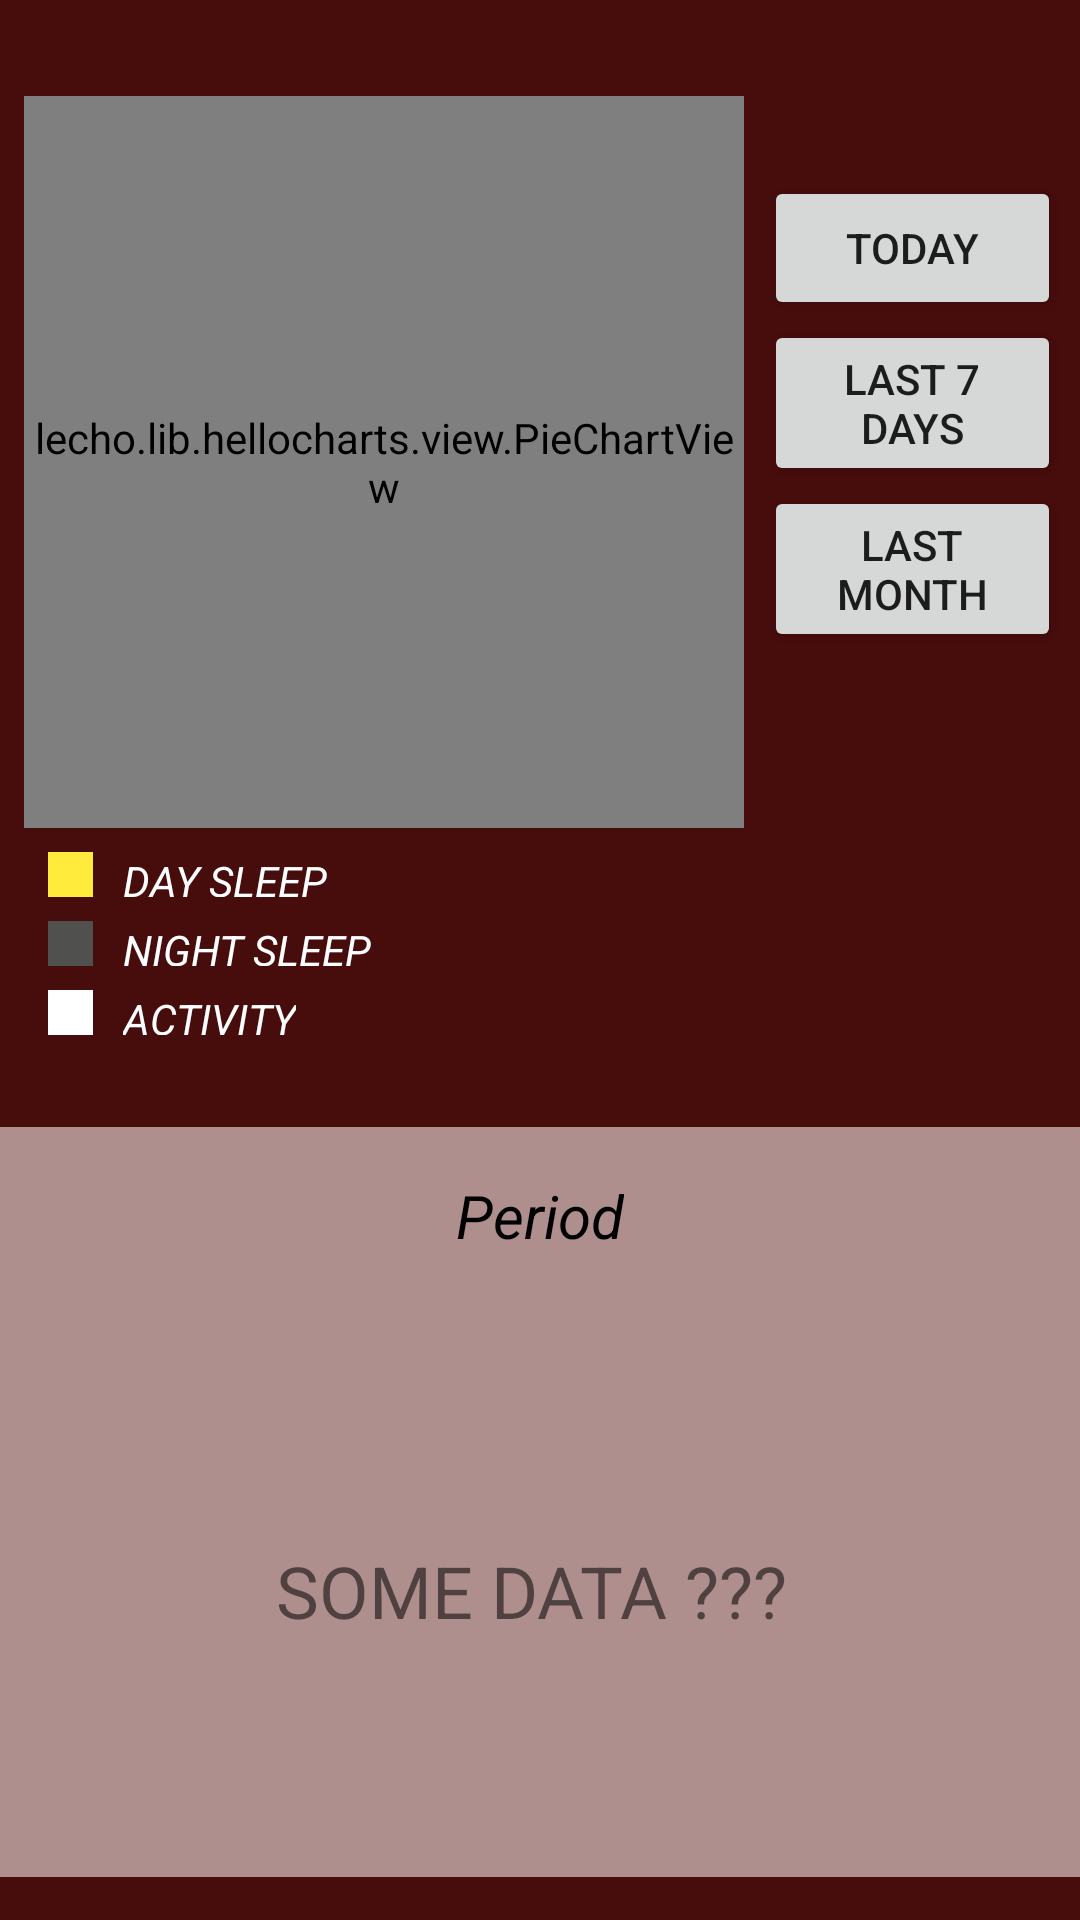

Android layout source for this screen:
<!-- AndroidManifest.xml: application theme Theme.BabySleepControl -->
<!-- res/layout/fragment_pie_chart.xml -->
<?xml version="1.0" encoding="utf-8"?>
<androidx.constraintlayout.widget.ConstraintLayout xmlns:android="http://schemas.android.com/apk/res/android"
    xmlns:app="http://schemas.android.com/apk/res-auto"
    xmlns:tools="http://schemas.android.com/tools"
    android:layout_width="match_parent"
    android:layout_height="match_parent"
    android:background="#470C0C"
    android:layout_marginBottom="50dp">

    <LinearLayout
        android:id="@+id/linearLayout"
        android:layout_width="0dp"
        android:layout_height="250dp"
        android:layout_marginTop="16dp"
        android:background="#AF8E8E"
        android:orientation="vertical"
        app:layout_constraintBottom_toBottomOf="parent"
        app:layout_constraintEnd_toEndOf="parent"
        app:layout_constraintStart_toStartOf="parent"
        app:layout_constraintTop_toBottomOf="@+id/linearLayout4">

        <TextView
            android:id="@+id/period_txt"
            android:layout_width="wrap_content"
            android:layout_height="wrap_content"
            android:layout_gravity="center"
            android:layout_marginTop="16dp"
            android:layout_marginBottom="16dp"
            android:layout_weight="0"
            android:text="Period"
            android:textColor="@color/black"
            android:textSize="20sp"
            android:textStyle="italic" />

        <TextView
            android:id="@+id/data_statistic_txt"
            android:layout_width="match_parent"
            android:layout_height="wrap_content"
            android:layout_weight="2"
            android:gravity="center"
            android:text="SOME DATA ??? "
            android:textSize="24sp" />

    </LinearLayout>

    <lecho.lib.hellocharts.view.PieChartView
        android:id="@+id/pie_chart"
        android:layout_width="240dp"
        android:layout_height="244dp"
        android:layout_marginStart="8dp"
        android:layout_marginTop="32dp"
        app:layout_constraintStart_toStartOf="parent"
        app:layout_constraintTop_toTopOf="parent">

    </lecho.lib.hellocharts.view.PieChartView>

    <LinearLayout
        android:layout_width="99dp"
        android:layout_height="wrap_content"
        android:layout_marginStart="16dp"
        android:layout_marginEnd="16dp"
        android:gravity="center"
        android:orientation="vertical"
        app:layout_constraintBottom_toBottomOf="@+id/pie_chart"
        app:layout_constraintEnd_toEndOf="parent"
        app:layout_constraintStart_toEndOf="@+id/pie_chart"
        app:layout_constraintTop_toTopOf="parent">

        <Button
            android:id="@+id/one_day_btn"
            android:layout_width="match_parent"
            android:layout_height="wrap_content"
            android:text="Today"
            />

        <Button
            android:id="@+id/seven_day_btn"
            android:layout_width="match_parent"
            android:layout_height="wrap_content"
            android:text="Last 7 days" />

        <Button
            android:id="@+id/month_btn"
            android:layout_width="match_parent"
            android:layout_height="wrap_content"
            android:text="Last Month" />

    </LinearLayout>

    <LinearLayout
        android:id="@+id/linearLayout2"
        android:layout_width="match_parent"
        android:layout_height="15dp"
        android:layout_gravity="center_vertical"
        android:layout_marginTop="8dp"
        app:layout_constraintStart_toStartOf="parent"
        app:layout_constraintTop_toBottomOf="@+id/pie_chart"
        app:layout_constraintBottom_toTopOf="@+id/linearLayout3">

        <View
            android:layout_width="15dp"
            android:layout_height="match_parent"
            android:layout_marginStart="16dp"
            android:background="#FFEB3B" />

        <TextView
            android:layout_width="wrap_content"
            android:layout_height="wrap_content"
            android:paddingStart="10dp"
            android:text="DAY SLEEP"
            android:textColor="@color/white"
            android:textStyle="italic" />

    </LinearLayout>

    <LinearLayout
        android:id="@+id/linearLayout3"
        android:layout_width="match_parent"
        android:layout_height="15dp"
        android:layout_gravity="center_vertical"
        android:layout_marginTop="8dp"
        app:layout_constraintStart_toStartOf="parent"
        app:layout_constraintTop_toBottomOf="@+id/linearLayout2">

        <View
            android:layout_width="15dp"
            android:layout_height="match_parent"
            android:layout_marginStart="16dp"
            android:background="#50504F" />

        <TextView
            android:layout_width="wrap_content"
            android:layout_height="wrap_content"
            android:paddingStart="10dp"
            android:text="NIGHT SLEEP"
            android:textColor="@color/white"
            android:textStyle="italic" />

    </LinearLayout>

    <LinearLayout
        android:id="@+id/linearLayout4"
        android:layout_width="match_parent"
        android:layout_height="15dp"
        android:layout_gravity="center_vertical"
        android:layout_marginTop="8dp"
        app:layout_constraintStart_toStartOf="parent"
        app:layout_constraintTop_toBottomOf="@+id/linearLayout3">

        <View
            android:layout_width="15dp"
            android:layout_height="match_parent"
            android:layout_marginStart="16dp"
            android:background="#FFFFFF" />

        <TextView
            android:layout_width="wrap_content"
            android:layout_height="wrap_content"
            android:paddingStart="10dp"
            android:text="ACTIVITY"
            android:textColor="@color/white"
            android:textStyle="italic" />

    </LinearLayout>


</androidx.constraintlayout.widget.ConstraintLayout>
<!-- resources referenced by this layout -->
<resources>
  <color name="black">#FF000000</color>
  <color name="white">#FFFFFFFF</color>
  <style name="Theme.BabySleepControl" parent="Theme.MaterialComponents.DayNight.DarkActionBar">
          
          <item name="colorPrimary">@color/purple_500</item>
          <item name="colorPrimaryVariant">@color/purple_700</item>
          <item name="colorOnPrimary">@color/white</item>
          
          <item name="colorSecondary">@color/teal_200</item>
          <item name="colorSecondaryVariant">@color/teal_700</item>
          <item name="colorOnSecondary">@color/black</item>
          
          <item name="android:statusBarColor" tools:targetApi="l">?attr/colorPrimaryVariant</item>
          
      </style>
  <color name="purple_500">#FF6200EE</color>
  <color name="purple_700">#FF3700B3</color>
  <color name="teal_200">#FF03DAC5</color>
  <color name="teal_700">#FF018786</color>
</resources>
